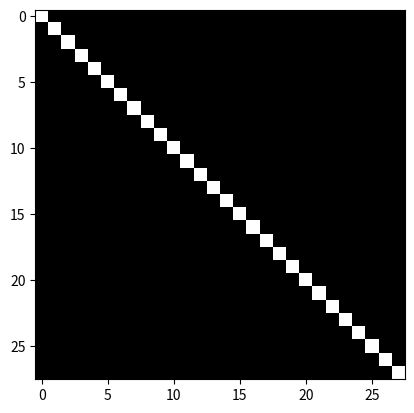
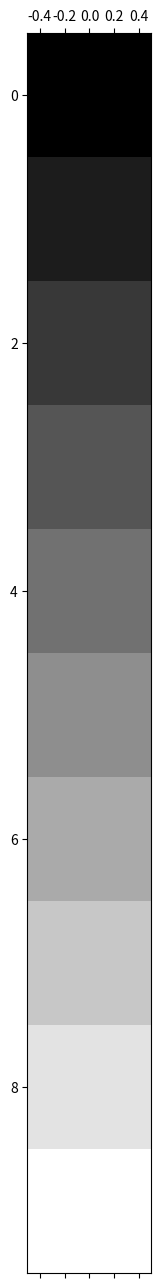

The matplotlib source for these figures, in order:
from math import sqrt
import numpy as np
import matplotlib.pyplot as plt



class Point:

    '''
    Class that defines 2d points with x and y as coordinates
    '''

    def __init__(self, x, y):
        self.x = float(x)
        self.y = float(y)
        self.position = tuple((x, y))



class Line:
    '''
defines a line as a two Point object with calculated attribute called length
    '''

    def __init__(self, p1, p2):
        self.p1 = p1
        self.p2 = p2


    def length(self):

        x_distance = (self.p2.x - self.p1.x)**2
        y_distance = (self.p2.y - self.p1.y)**2

        return sqrt(x_distance + y_distance)


t1 = Point(2,1)
t2 = Point(1, 5)
t3 = Point(-3, 9)
t4 = Point(-2, 3)

# print(t1.position, "//", t2.position, "//", t3.position, "//", t4.position)

l1 = Line(t1, t2)
l2 = Line(t1, t3)
l3 = Line(t1, t4)
l4 = Line(t2, t3)

# print(l1.length(), l2.length(), l3.length(), l4.length())


class Grid():
    def __init__(self, x_axis, y_axis):
        self.x_axis = Line(Point(-10,0), Point(10, 0))
        self.y_axis = Line(Point(0, -10), Point(0, 10))


def matrix_points(A):
    for i in A[0][range(0,-1)]:
        i = Point(A[0], A[i])
        return print(i)


A = np.eye(28,28)
B = np.full((28,28), 0)
C = np.arange(0, 28, 1)
C1 = np.vstack(np.arange(0,1,0.1))
plot = plt.plot(figsize=(30,30))
plt.gray()
plt.imshow(A)
plt.matshow(C1, fignum= 2)
#plt.subplot(C1, [0, 1, 0.1, 10])


plt.show()
